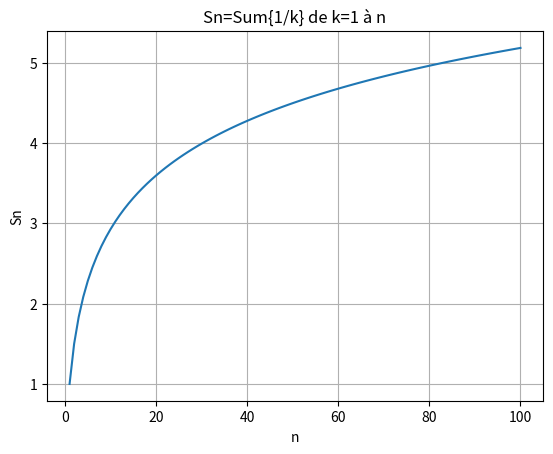

Generate this figure with matplotlib:
# -*- coding: utf-8 -*-
"""
Created on Thu Sep  4 11:19:03 2025

[redacted]
"""

import numpy as np
import matplotlib.pyplot as plt

""" ~Method 1~
sn = 0
x = np.linspace(1,100,100)
y = np.empty((0))

for n in range(1,101):
    sn += 1/n
    y = np.append(y,sn)
"""

"~Method 2~"
x = np.linspace(1,100,100)
y = np.cumsum(1/x)

plt.plot(x,y)
plt.xlabel("n")
plt.ylabel("Sn")
plt.title("Sn=Sum{1/k} de k=1 à n")
plt.grid(True)
plt.show()
